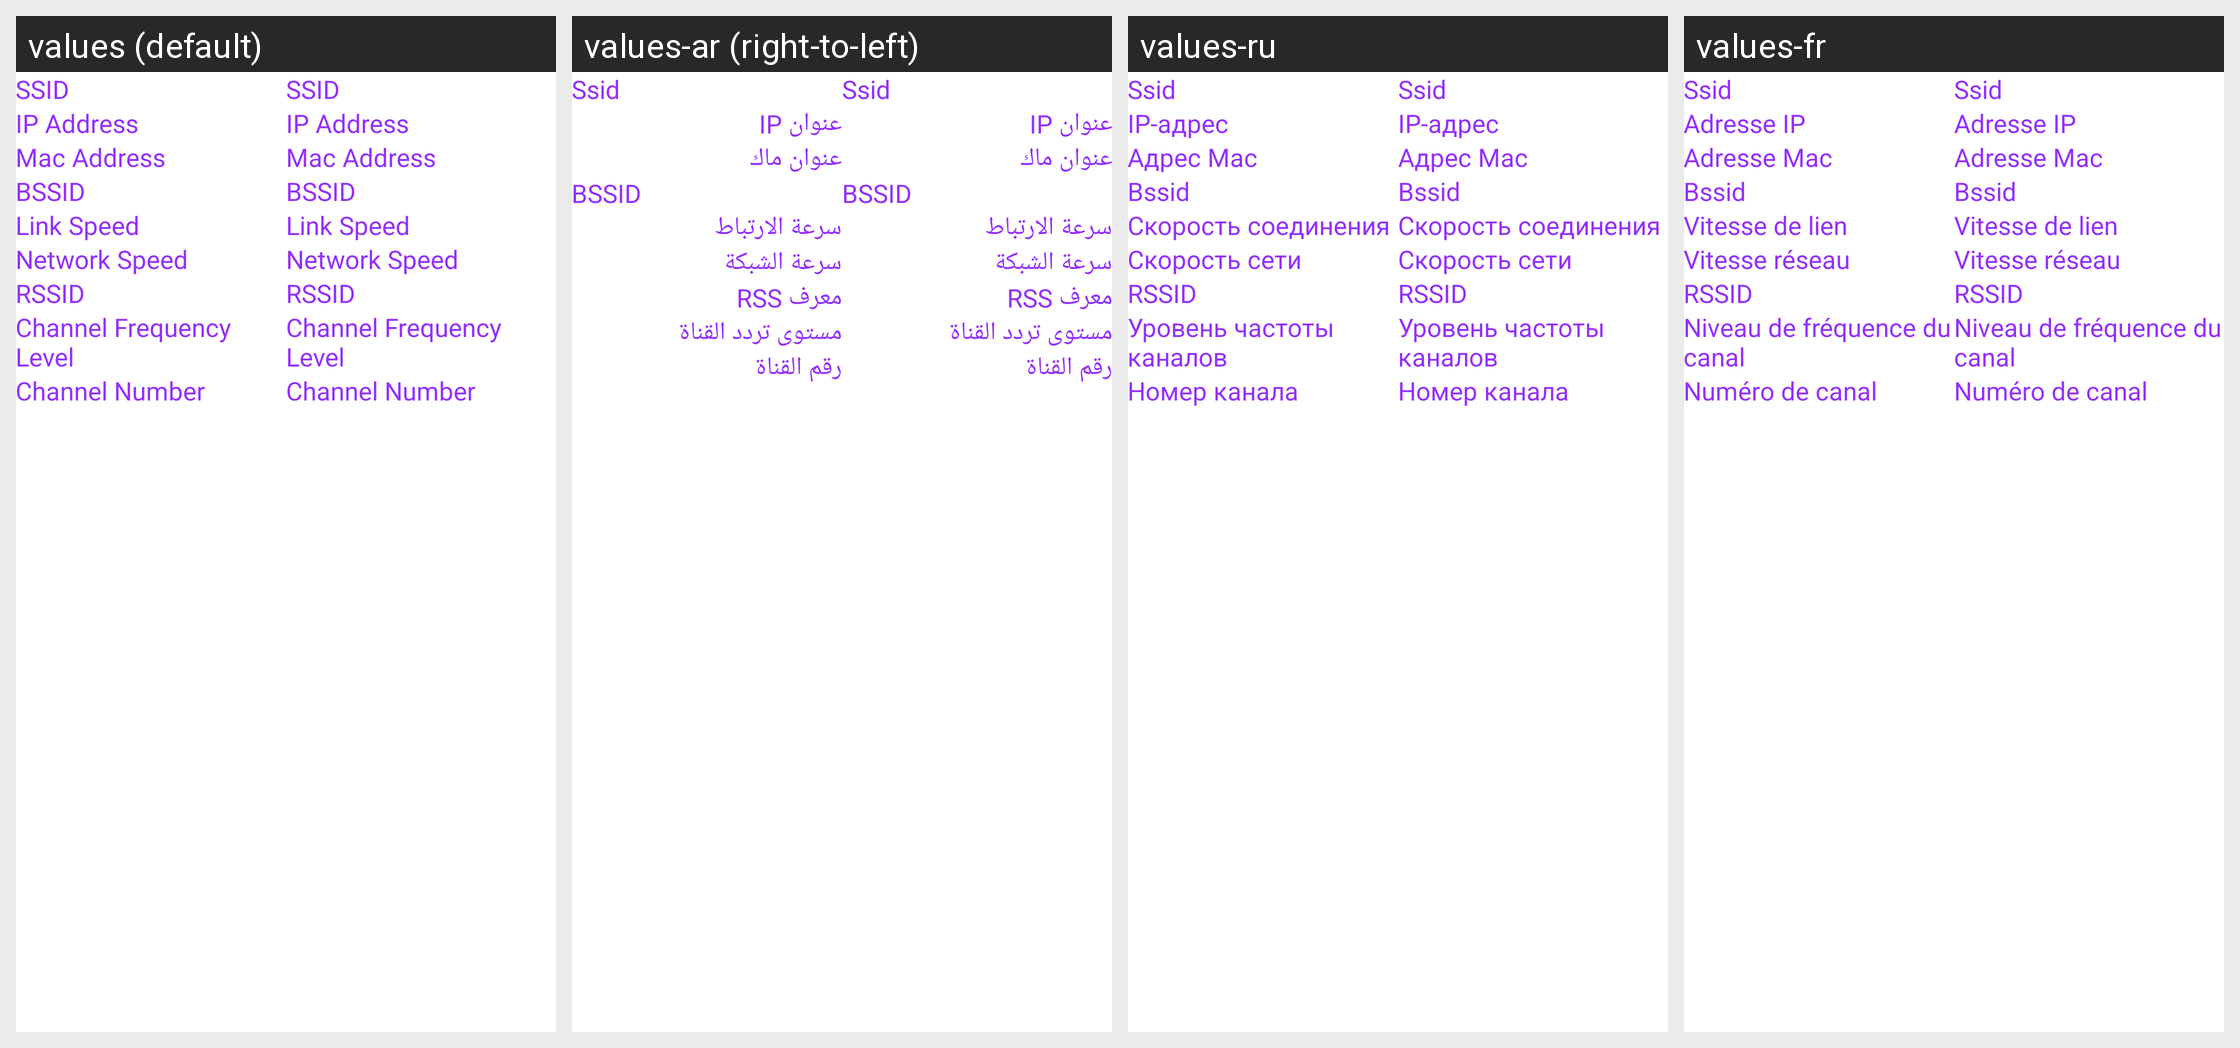

Strings drawn on this Android screen and how each of the app's shown locales translates them:
Android screen res/layout/activity_wifi_information.xml rendered under 4 locales, left to right: values (default), values-ar (right-to-left), values-ru, values-fr. Device: Nexus 5 (rendered at 1080×1920; each locale shown at half size, 540×960, under a caption strip naming it); theme AppTheme.
Other locales in the repository, not shown: values-de, values-en, values-fil, values-in, values-it, values-pl, values-pt, values-tr, values-vi, values-zh.
Strings drawn on this screen, with the default value and each locale's value (text and hints the layout hard-codes, and strings that could not be matched under every locale, appear in the picture but are not listed):

SSID
  values: SSID
  values-ar: Ssid
  values-ru: Ssid
  values-fr: Ssid

ipAddress
  values: IP Address
  values-ar: عنوان IP
  values-ru: IP-адрес
  values-fr: Adresse IP

mac_address
  values: Mac Address
  values-ar: عنوان ماك
  values-ru: Адрес Mac
  values-fr: Adresse Mac

bssid
  values: BSSID
  values-ar: BSSID
  values-ru: Bssid
  values-fr: Bssid

link_speed
  values: Link Speed
  values-ar: سرعة الارتباط
  values-ru: Скорость соединения
  values-fr: Vitesse de lien

network_id
  values: Network Speed
  values-ar: سرعة الشبكة
  values-ru: Скорость сети
  values-fr: Vitesse réseau

rssid
  values: RSSID
  values-ar: معرف RSS
  values-ru: RSSID
  values-fr: RSSID

chanel_level
  values: Channel Frequency Level
  values-ar: مستوى تردد القناة
  values-ru: Уровень частоты каналов
  values-fr: Niveau de fréquence du canal

chanle_number
  values: Channel Number
  values-ar: رقم القناة
  values-ru: Номер канала
  values-fr: Numéro de canal
